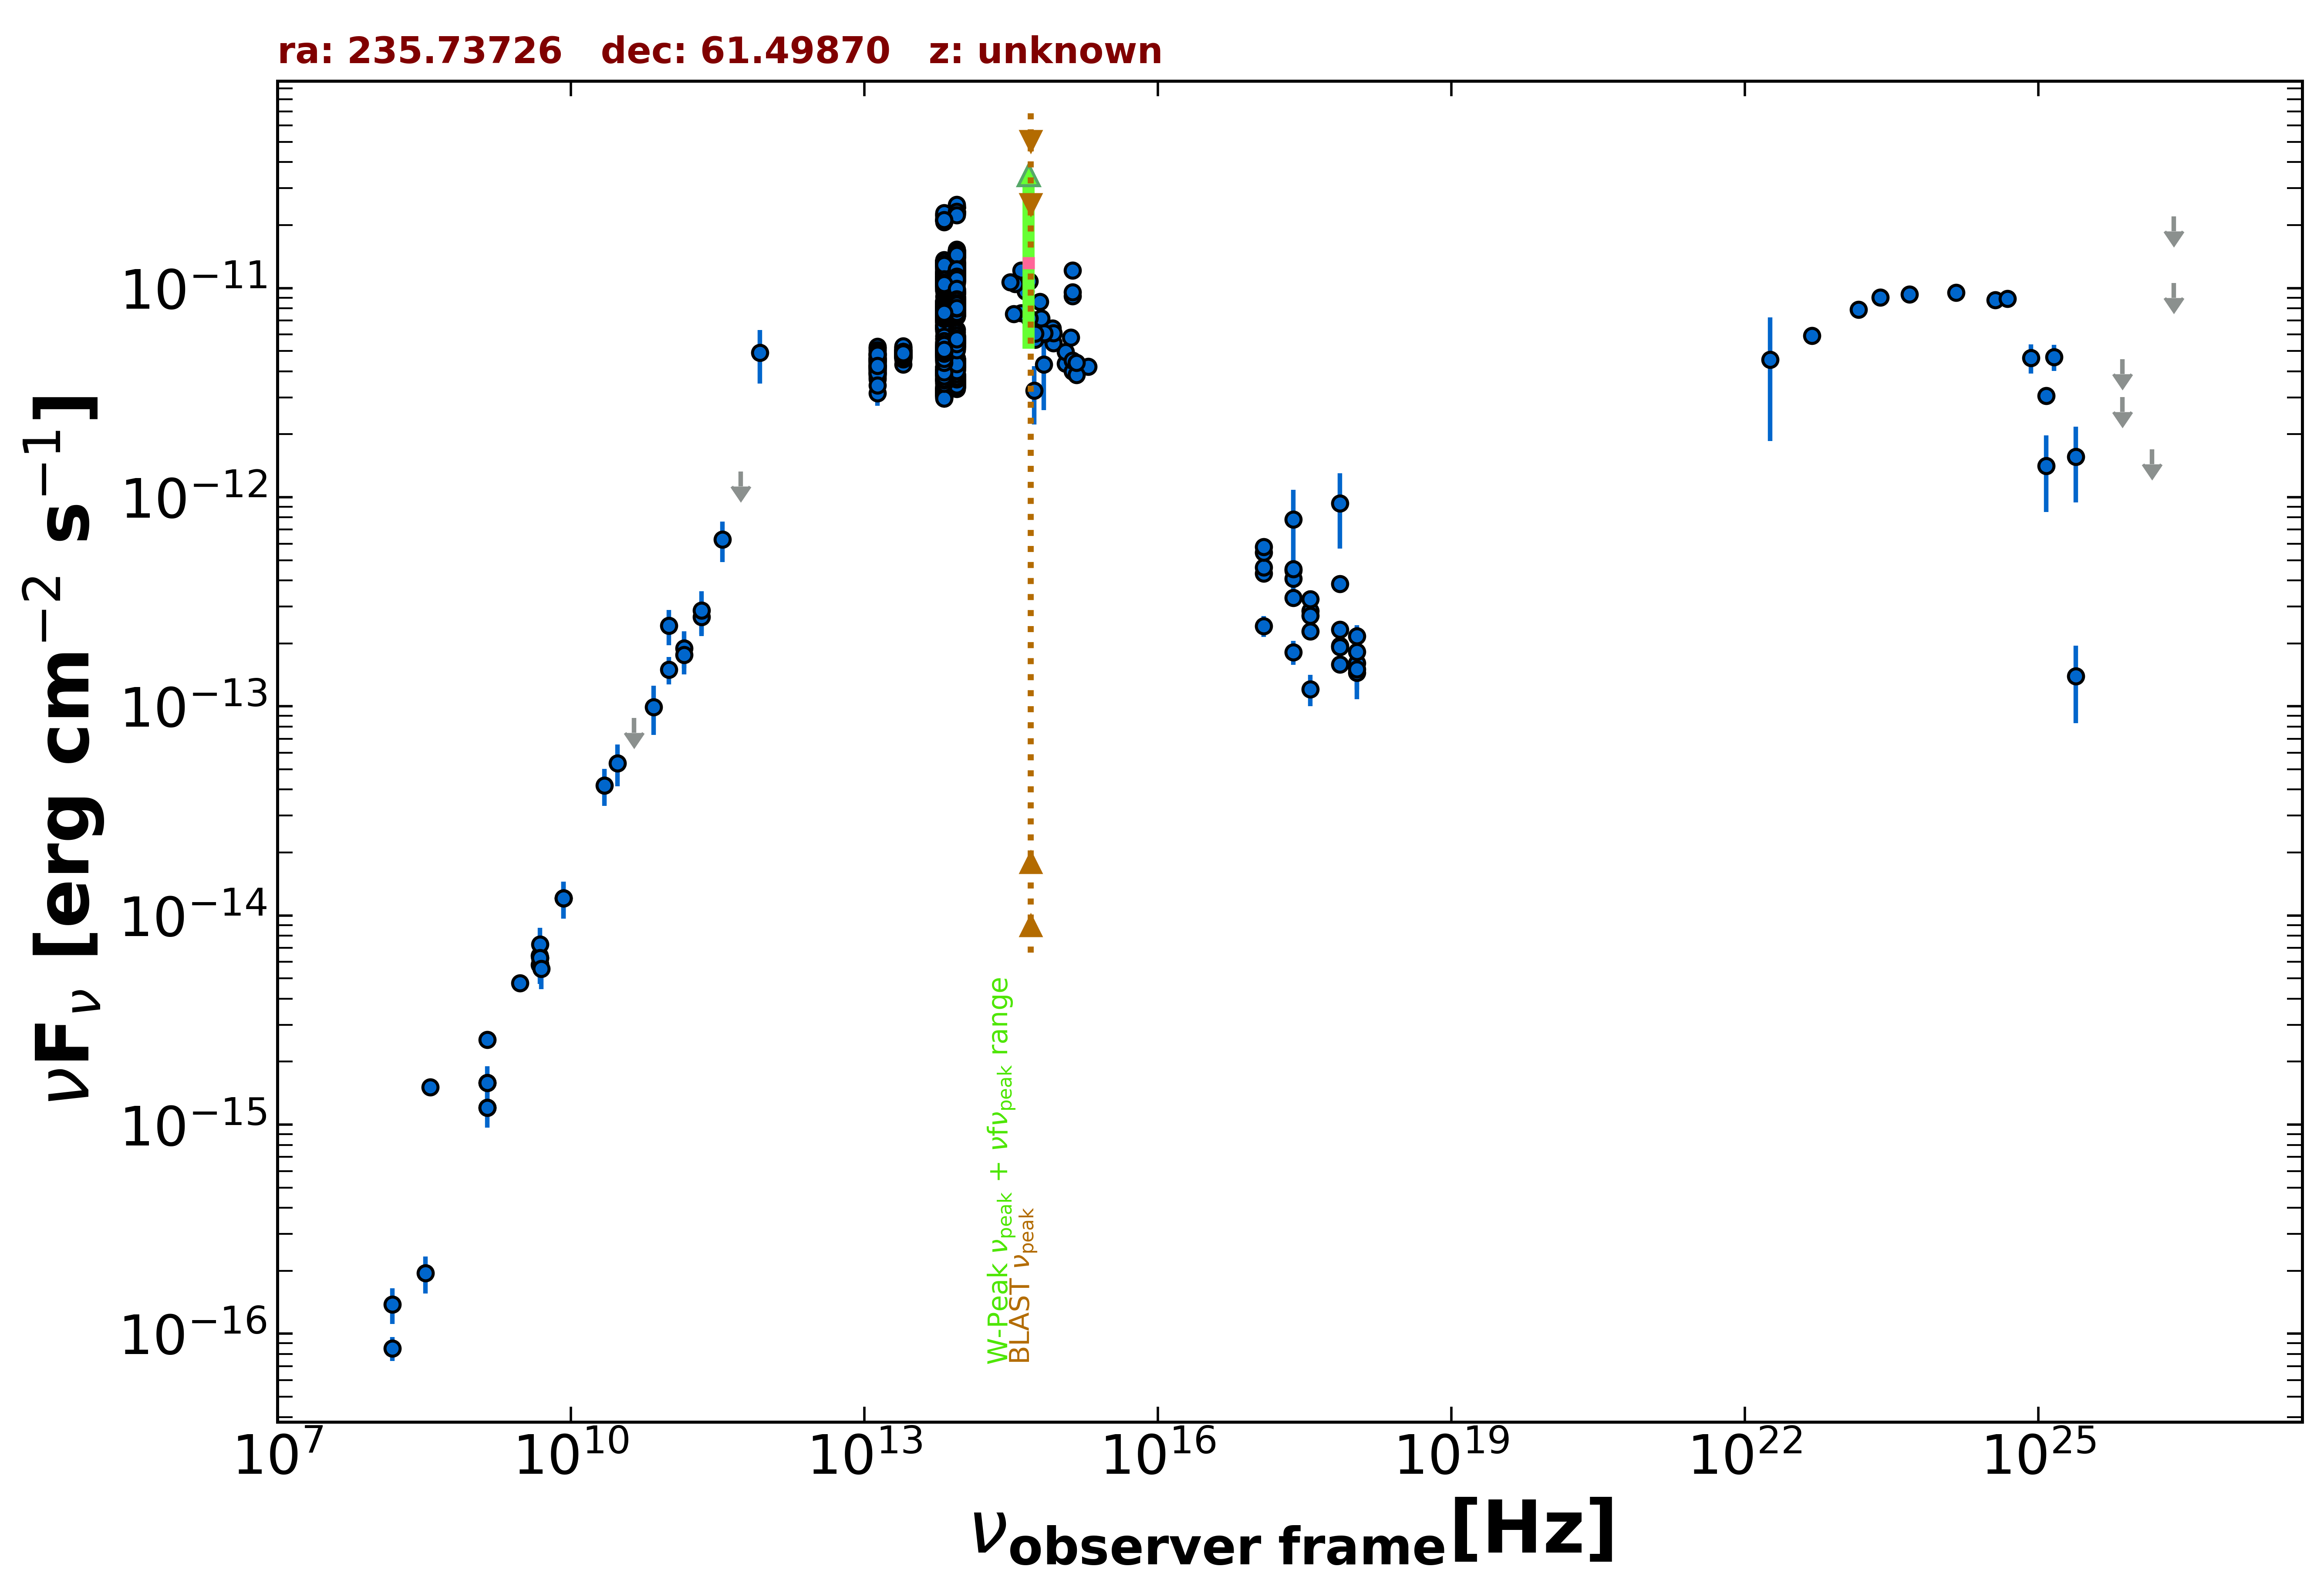

Source data for this figure (header and first rows):
freq., flux, err_flux, MJD_start, MJD_end, flag, catalog, reference
1.400e+09, 1.588e-15, 2.000e-18, 55000, 55000, , FIRST, White et al. 1997  ApJ  475 479
1.400e+09, 1.207e-15, 3.650e-17, 55000, 55000, , NVSS, Condon et al. 1998  AJ  115  1693
3.000e+09, 4.749e-15, 2.650e-17, 55000, 55000, , VLASSQL, Gordon et al. 2021  ApJS  255  30
2.418e+17, 7.839e-13, 3.009e-13, 55000, 55000, , XMMSL2, Saxton et al. 2008  A&A  480  611
7.253e+17, 9.360e-13, 3.679e-13, 55000, 55000, , XMMSL2, Saxton et al. 2008  A&A  480  611
2.418e+17, 4.466e-13, 5.620e-14, 55000, 55000, , RASS, Boller et al. 2016  A&A  103  1
2.418e+17, 3.306e-13, 2.000e-14, 54849, 54975, , 1OUSX, Giommi et al. in preparation
1.209e+17, 4.329e-13, 2.280e-14, 54849, 54975, , 1OUSX, Giommi et al. in preparation
3.627e+17, 2.284e-13, 1.710e-14, 54849, 54975, , 1OUSX, Giommi et al. in preparation
7.253e+17, 1.952e-13, 8.200e-15, 54849, 54975, , 1OUSX, Giommi et al. in preparation
1.088e+18, 1.607e-13, 1.860e-14, 54849, 54975, , 1OUSX, Giommi et al. in preparation
7.253e+17, 3.855e-13, 1.625e-14, 55000, 55000, , 2SXPS, Evans et al. 2020  ApJS  247  54
1.209e+17, 4.611e-13, 2.565e-14, 55000, 55000, , 2SXPS, Evans et al. 2020  ApJS  247  54
3.627e+17, 2.866e-13, 2.280e-14, 55000, 55000, , 2SXPS, Evans et al. 2020  ApJS  247  54
1.088e+18, 2.169e-13, 2.745e-14, 55000, 55000, , 2SXPS, Evans et al. 2020  ApJS  247  54
1.500e+08, 8.520e-17, 1.110e-17, 55000, 55000, , TGSS150, Intema et al. 2017  A&A  598  A781
8.400e+09, 1.210e-14, 0.000e+00, 55000, 55000, , CRATES, Healey et al. 2007  ApJS  171  61
4.800e+09, 5.808e-15, 5.280e-16, 55000, 55000, , GB6, Gregory et al. 1996  ApJS  103  427
4.800e+09, 6.432e-15, 6.240e-16, 55000, 55000, , GB87, Gregory et al. 1992  VizieR  VIII/14/j20…
4.850e+09, 6.257e-15, 0.000e+00, 55000, 55000, , NORTH20, White and Becker  1992  ApJS  79  331
1.400e+09, 2.548e-15, 0.000e+00, 55000, 55000, , NORTH20, White and Becker  1992  ApJS  79  331
3.650e+08, 1.511e-15, 0.000e+00, 55000, 55000, , NORTH20, White and Becker  1992  ApJS  79  331
1.000e+11, 2.425e-13, 4.630e-14, 55000, 55000, , PCCS2100, GHz The Planck Collaboration 2018  A&A  …
1.430e+11, 1.899e-13, 3.805e-14, 55000, 55000, , PCCS2143, GHz The Planck Collaboration 2018  A&A  …
2.170e+11, 2.673e-13, 5.115e-14, 55000, 55000, , PCCS2217, GHz The Planck Collaboration 2018  A&A  …
3.000e+10, 5.345e-14, 1.209e-14, 55000, 55000, , PCNT, The Planck Collaboration 2018  A&A  619 …
4.400e+10, 8.786e-14, 0.000e+00, 55000, 55000, UL, PCNT, The Planck Collaboration 2018  A&A  619 …
7.000e+10, 9.929e-14, 2.623e-14, 55000, 55000, , PCNT, The Planck Collaboration 2018  A&A  619 …
1.000e+11, 1.496e-13, 2.260e-14, 55000, 55000, , PCNT, The Planck Collaboration 2018  A&A  619 …
1.430e+11, 1.759e-13, 3.380e-14, 55000, 55000, , PCNT, The Planck Collaboration 2018  A&A  619 …
2.170e+11, 2.879e-13, 6.655e-14, 55000, 55000, , PCNT, The Planck Collaboration 2018  A&A  619 …
3.530e+11, 6.269e-13, 1.384e-13, 55000, 55000, , PCNT, The Planck Collaboration 2018  A&A  619 …
5.450e+11, 1.324e-12, 0.000e+00, 55000, 55000, UL, PCNT, The Planck Collaboration 2018  A&A  619 …
8.570e+11, 4.898e-12, 1.410e-12, 55000, 55000, , PCNT, The Planck Collaboration 2018  A&A  619 …
8.817e+13, 9.872e-12, 8.500e-15, 55000, 55000, , UNWISE, Schlafly et al. 2019  ApJS  240  30
6.517e+13, 8.634e-12, 1.000e-14, 55000, 55000, , UNWISE, Schlafly et al. 2019  ApJS  240  30
8.817e+13, 7.517e-12, 1.590e-13, 55000, 55000, , WISE, Wright et al. 2010  AJ  140  1868
6.517e+13, 6.948e-12, 1.280e-13, 55000, 55000, , WISE, Wright et al. 2010  AJ  140  1868
2.498e+13, 4.866e-12, 8.050e-14, 55000, 55000, , WISE, Wright et al. 2010  AJ  140  1868
1.363e+13, 4.365e-12, 1.285e-13, 55000, 55000, , WISE, Wright et al. 2010  AJ  140  1868
8.817e+13, 7.886e-12, 1.965e-13, 56830, 56830, , NEOWISE, Mainzer et al. 2014  ApJ  792  30
6.517e+13, 6.941e-12, 1.345e-13, 56830, 56830, , NEOWISE, Mainzer et al. 2014  ApJ  792  30
8.817e+13, 8.003e-12, 1.770e-13, 56831, 56831, , NEOWISE, Mainzer et al. 2014  ApJ  792  30
6.517e+13, 6.980e-12, 1.350e-13, 56831, 56831, , NEOWISE, Mainzer et al. 2014  ApJ  792  30
8.817e+13, 7.857e-12, 1.230e-13, 56831, 56831, , NEOWISE, Mainzer et al. 2014  ApJ  792  30
6.517e+13, 7.064e-12, 1.240e-13, 56831, 56831, , NEOWISE, Mainzer et al. 2014  ApJ  792  30
8.817e+13, 8.047e-12, 1.260e-13, 56830, 56830, , NEOWISE, Mainzer et al. 2014  ApJ  792  30
6.517e+13, 6.815e-12, 1.255e-13, 56830, 56830, , NEOWISE, Mainzer et al. 2014  ApJ  792  30
8.817e+13, 7.900e-12, 1.235e-13, 56830, 56830, , NEOWISE, Mainzer et al. 2014  ApJ  792  30
6.517e+13, 6.834e-12, 1.195e-13, 56830, 56830, , NEOWISE, Mainzer et al. 2014  ApJ  792  30
8.817e+13, 7.850e-12, 1.230e-13, 56831, 56831, , NEOWISE, Mainzer et al. 2014  ApJ  792  30
6.517e+13, 7.136e-12, 1.180e-13, 56831, 56831, , NEOWISE, Mainzer et al. 2014  ApJ  792  30
8.817e+13, 7.981e-12, 1.400e-13, 56830, 56830, , NEOWISE, Mainzer et al. 2014  ApJ  792  30
6.517e+13, 7.438e-12, 1.370e-13, 56830, 56830, , NEOWISE, Mainzer et al. 2014  ApJ  792  30
8.817e+13, 7.959e-12, 1.250e-13, 56830, 56830, , NEOWISE, Mainzer et al. 2014  ApJ  792  30
6.517e+13, 7.032e-12, 1.165e-13, 56830, 56830, , NEOWISE, Mainzer et al. 2014  ApJ  792  30
8.817e+13, 7.842e-12, 1.225e-13, 56830, 56830, , NEOWISE, Mainzer et al. 2014  ApJ  792  30
6.517e+13, 6.948e-12, 1.280e-13, 56830, 56830, , NEOWISE, Mainzer et al. 2014  ApJ  792  30
8.817e+13, 8.085e-12, 1.265e-13, 56830, 56830, , NEOWISE, Mainzer et al. 2014  ApJ  792  30
6.517e+13, 7.162e-12, 1.450e-13, 56830, 56830, , NEOWISE, Mainzer et al. 2014  ApJ  792  30
... 1,851 more rows
